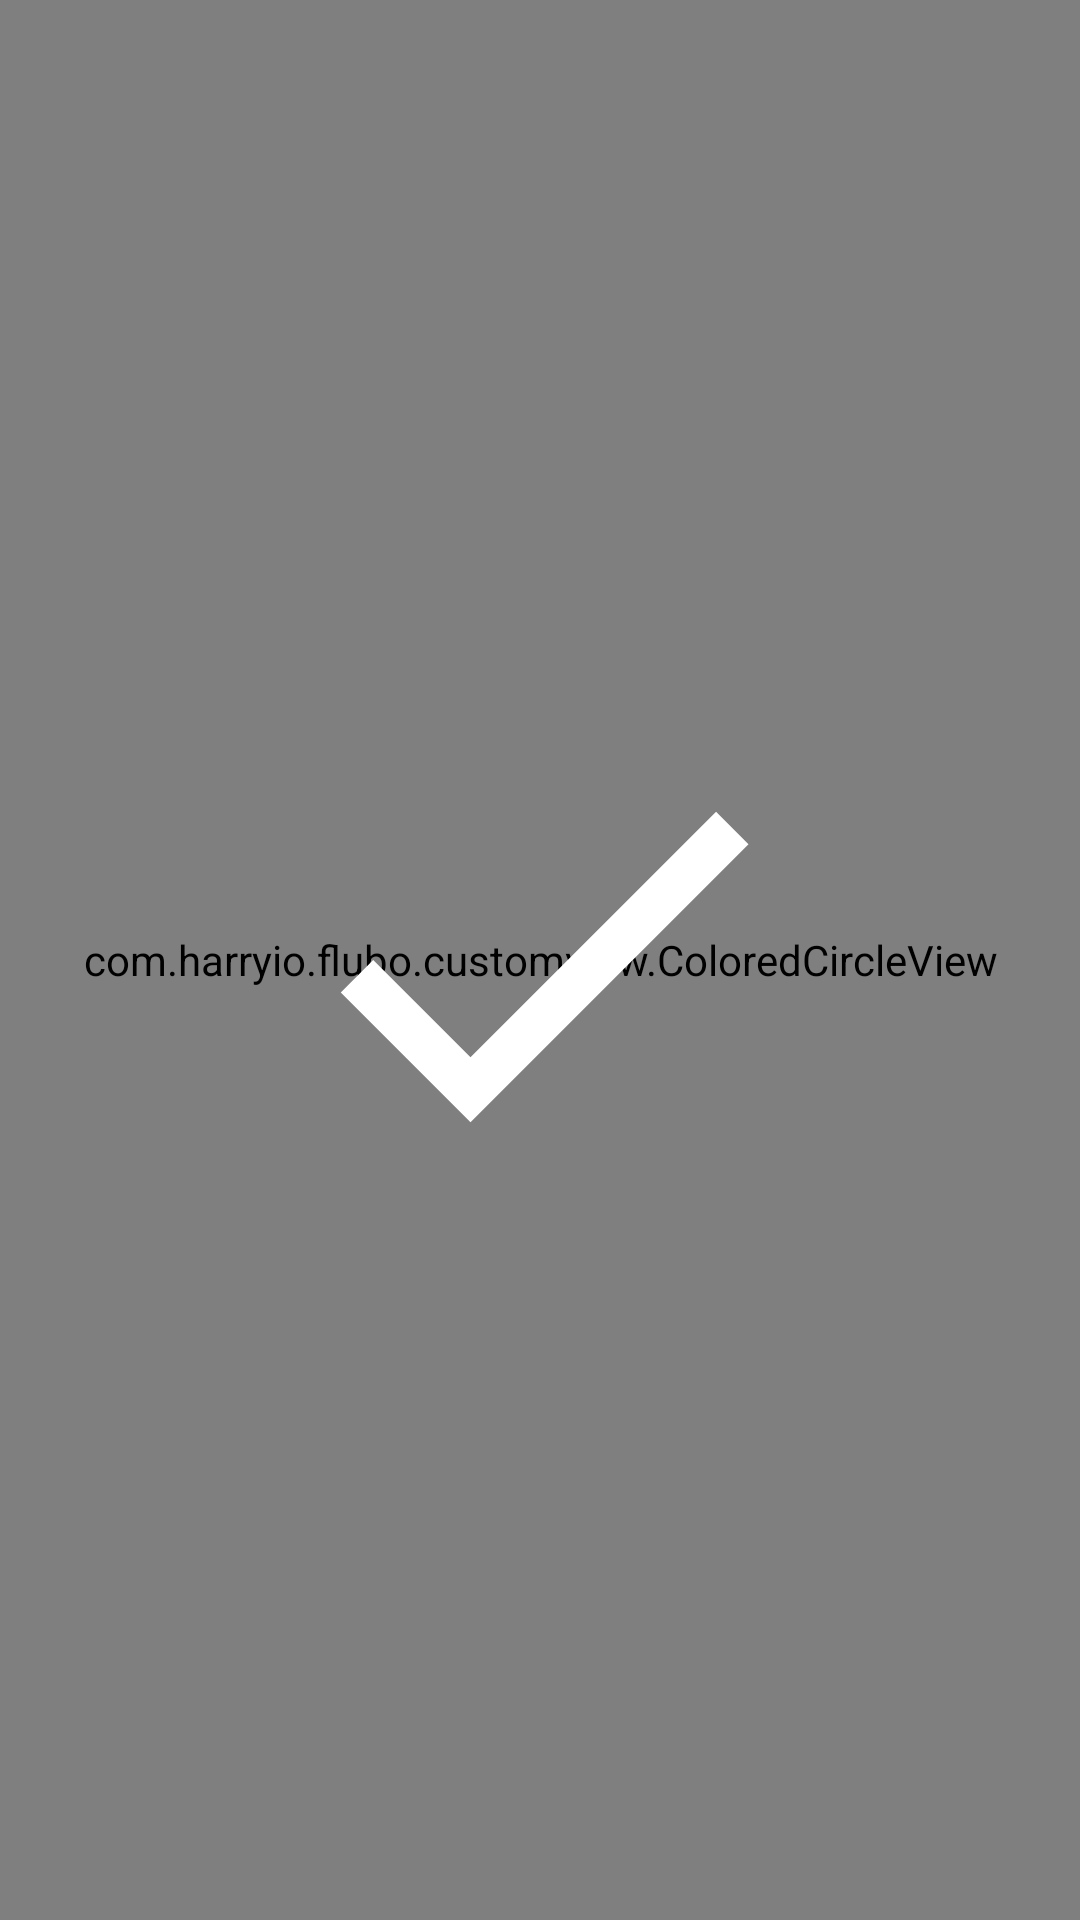

Write the Android layout XML for this screen, with the resource values it uses.
<!-- AndroidManifest.xml: application theme AppTheme.NoActionBar -->
<!-- res/layout/layout_color_picker_item.xml -->
<?xml version="1.0" encoding="utf-8"?>
<FrameLayout xmlns:android="http://schemas.android.com/apk/res/android"
             xmlns:tools="http://schemas.android.com/tools"
             android:id="@+id/rootView"
             android:layout_width="match_parent"
             android:layout_height="match_parent"
             android:layout_gravity="center"
             android:orientation="vertical">

    <com.harryio.flubo.customview.ColoredCircleView
        android:id="@+id/colorView"
        android:layout_width="match_parent"
        android:layout_height="match_parent"
        android:layout_gravity="center"/>

    <ImageView
        android:id="@+id/selector"
        android:layout_width="match_parent"
        android:layout_height="match_parent"
        android:padding="10dp"
        android:src="@drawable/color_selector_overlay"
        tools:ignore="ContentDescription"/>

</FrameLayout>
<!-- resources referenced by this layout -->
<resources>
  <!-- drawable color_selector_overlay (drawable) -->
  <?xml version="1.0" encoding="utf-8"?>
  <layer-list xmlns:android="http://schemas.android.com/apk/res/android">
      <item
          android:drawable="@drawable/circle_translucent" />
  
      <item
          android:top="10dp"
          android:bottom="10dp"
          android:right="10dp"
          android:left="10dp"
          android:drawable="@drawable/ic_done"
          />
  </layer-list>
  <style name="AppTheme.NoActionBar">
          <item name="windowActionBar">false</item>
          <item name="windowNoTitle">true</item>
      </style>
  <!-- drawable circle_translucent (drawable) -->
  <?xml version="1.0" encoding="utf-8"?>
  <shape xmlns:android="http://schemas.android.com/apk/res/android"
         android:shape="oval">
  
      <solid
          android:color="@color/black_50" />
  
      <size
          android:width="24dp"
          android:height="24dp" />
  </shape>
  <!-- drawable ic_done (drawable) -->
  <?xml version="1.0" encoding="UTF-8" standalone="no"?>
  <vector xmlns:android="http://schemas.android.com/apk/res/android"
          android:width="24dp"
          android:height="24dp"
          android:viewportHeight="24.0"
          android:viewportWidth="24.0">
      <path
          android:fillColor="#fff"
          android:pathData="M9,16.2L4.8,12l-1.4,1.4L9,19 21,7l-1.4,-1.4L9,16.2z"/>
  </vector>
</resources>
